Dataset: tomato (GitHub, ammarcho/PANTAS). Classes: busuk, sehat.

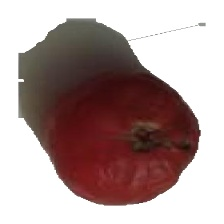
Label: busuk

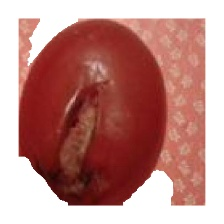
Label: busuk

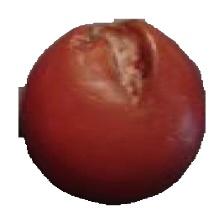
Label: busuk

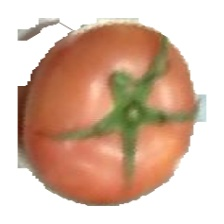
Label: sehat

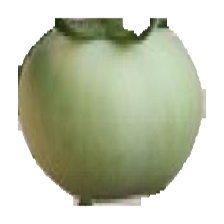
Label: sehat

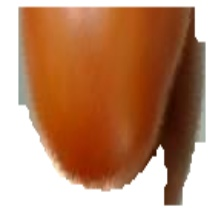
Label: sehat
